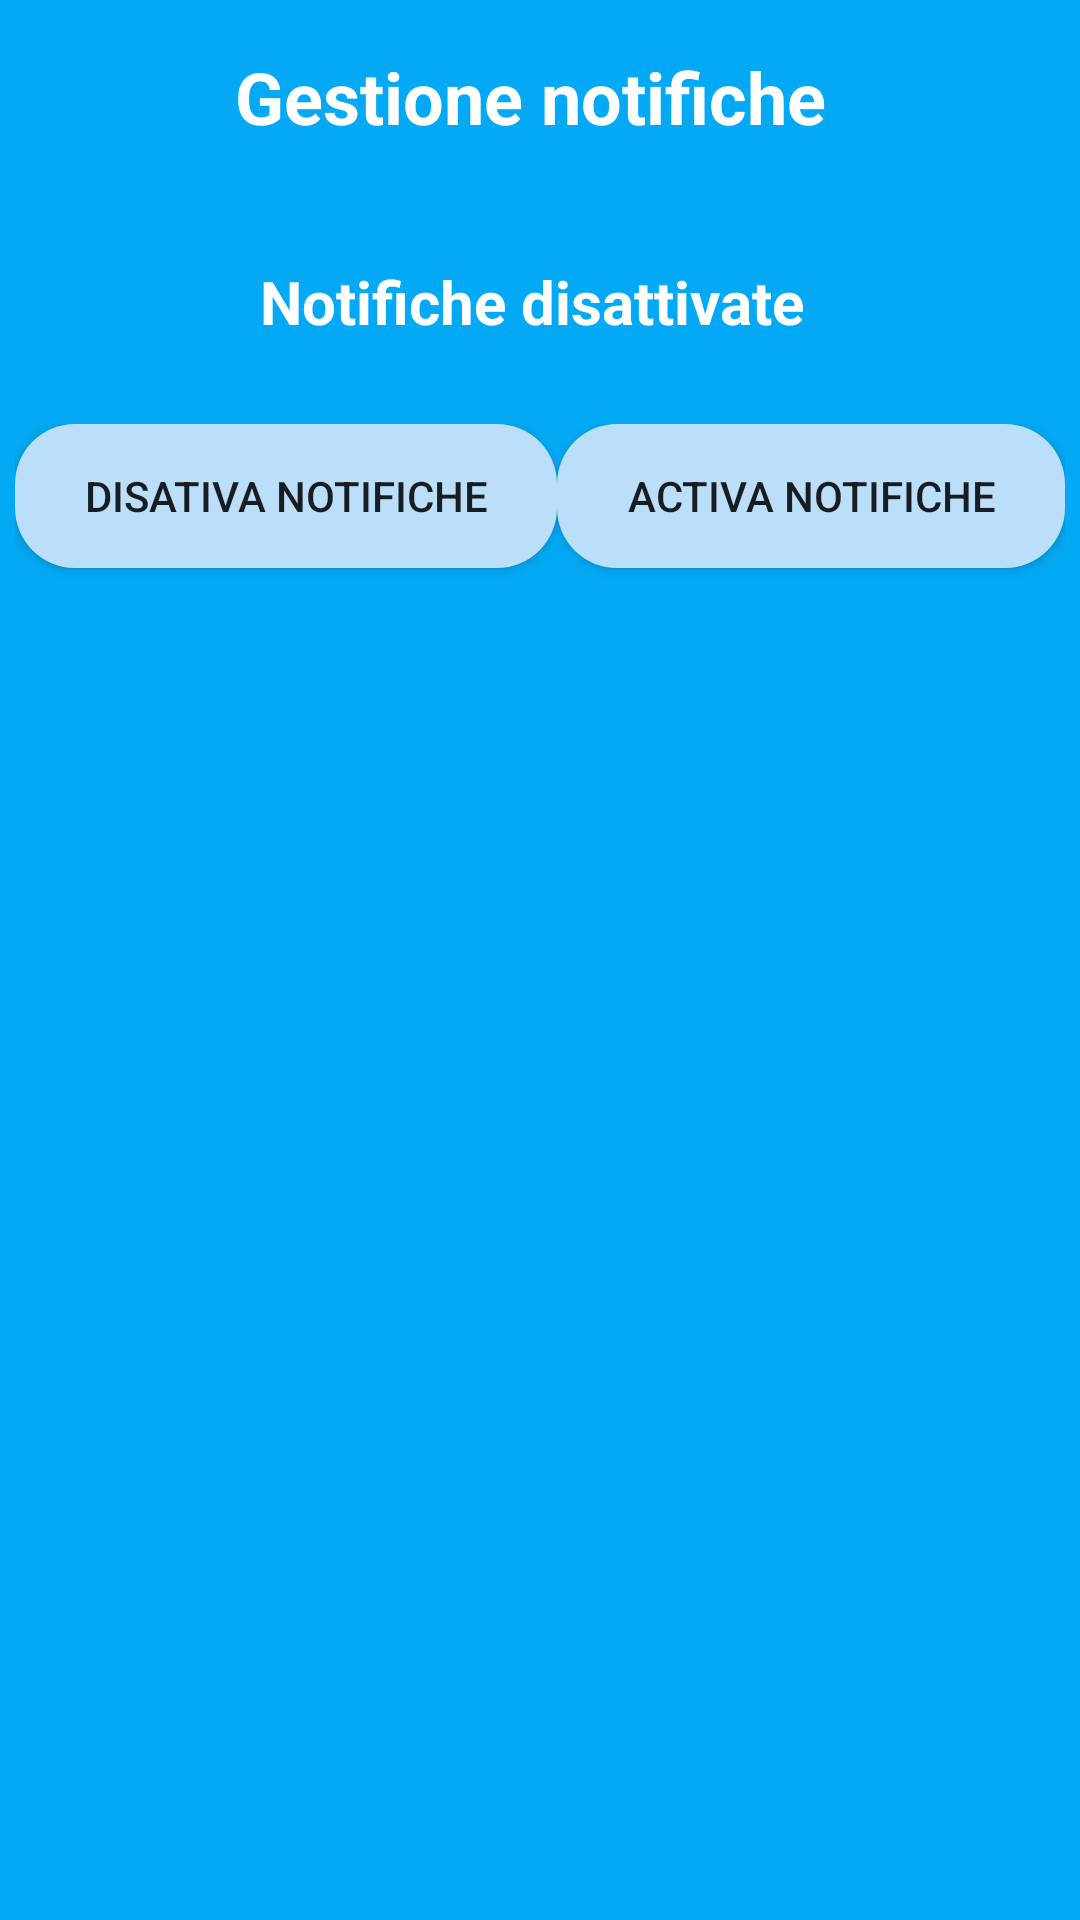

Reconstruct the res/layout file that produces this screen, plus the resources it refers to.
<!-- AndroidManifest.xml: application theme AppTheme -->
<!-- res/layout/activity_notifiche.xml -->
<?xml version="1.0" encoding="utf-8"?>
<LinearLayout xmlns:android="http://schemas.android.com/apk/res/android"
    xmlns:app="http://schemas.android.com/apk/res-auto"
    xmlns:tools="http://schemas.android.com/tools"
    android:layout_width="match_parent"
    android:layout_height="match_parent"
    tools:context=".Notifiche.Activity_Notifiche"
    android:orientation="vertical"
    android:background="@color/colorPrimaryDark"
    android:padding="5dp">
    <TextView
        android:id="@+id/textView8"
        android:layout_width="wrap_content"
        android:layout_height="0dp"
        android:layout_weight="1"
        android:text="Gestione notifiche "
        android:textStyle="bold"
        android:textSize="24dp"
        android:gravity="center"
        android:textColor="@color/colorWhite"
        android:layout_gravity="center"
        />



    <TextView
        android:id="@+id/textViewNotifica"
        android:layout_width="wrap_content"
        android:layout_height="wrap_content"
        android:layout_weight="1"
        android:text="Notifiche disattivate "
        android:textStyle="bold"
        android:textSize="20dp"
        android:gravity="center"
        android:textColor="@color/colorWhite"
        android:layout_gravity="center"
        />

    <LinearLayout
        android:layout_width="match_parent"
        android:layout_height="0dp"
        android:layout_weight="1">
        <Button
            android:id="@+id/btnDisativa"
            android:layout_width="wrap_content"
            android:layout_height="wrap_content"
            android:layout_weight="1"
            android:text="Disativa Notifiche"
            android:background="@drawable/rounded_button"/>




        <Button
            android:id="@+id/btnActiva"
            android:layout_width="wrap_content"
            android:layout_height="wrap_content"
            android:layout_weight="1"
            android:text="Activa Notifiche"
            android:background="@drawable/rounded_button"/>
    </LinearLayout>

    <LinearLayout
        android:layout_width="match_parent"
        android:layout_height="0dp"
        android:layout_weight="8">
        <ListView
            android:layout_width="match_parent"
            android:layout_height="match_parent"
            android:layout_weight="1" />
    </LinearLayout>



</LinearLayout>
<!-- resources referenced by this layout -->
<resources>
  <color name="colorPrimaryDark">#03a9f4</color>
  <color name="colorWhite">#ffffff</color>
  <!-- drawable rounded_button (drawable) -->
  <?xml version="1.0" encoding="utf-8"?>
  <selector xmlns:android="http://schemas.android.com/apk/res/android">
  
      <item>
          <shape android:shape="rectangle">
              <corners
                   android:bottomLeftRadius="20dp"
                  android:topLeftRadius="20dp"
                  android:topRightRadius="20dp"
                  android:bottomRightRadius="20dp"
                  android:radius="10dp"
                 />
                  <solid android:color="@color/colorLight"/>
  
  
          </shape>
      </item>
      <item android:state_pressed="true">
          <shape android:shape="rectangle">
              <corners
                  android:bottomLeftRadius="20dp"
                  android:topLeftRadius="20dp"
                  android:topRightRadius="20dp"
                  android:bottomRightRadius="20dp"
                  android:radius="10dp"
                  /> >
              <solid android:color="@color/colorPrimaryDark"/>
  
  
          </shape>
      </item>
  
  </selector>
  <style name="AppTheme" parent="Theme.AppCompat.Light.NoActionBar">
          
          <item name="colorPrimary">@color/colorPrimary</item>
          <item name="colorPrimaryDark">@color/colorPrimaryDark</item>
          <item name="colorAccent">@color/colorAccent</item>
  
  
      </style>
  <color name="colorLight">#bbdefb</color>
  <color name="colorPrimary">#007ac1</color>
  <color name="colorAccent">#ef9a9a</color>
</resources>
